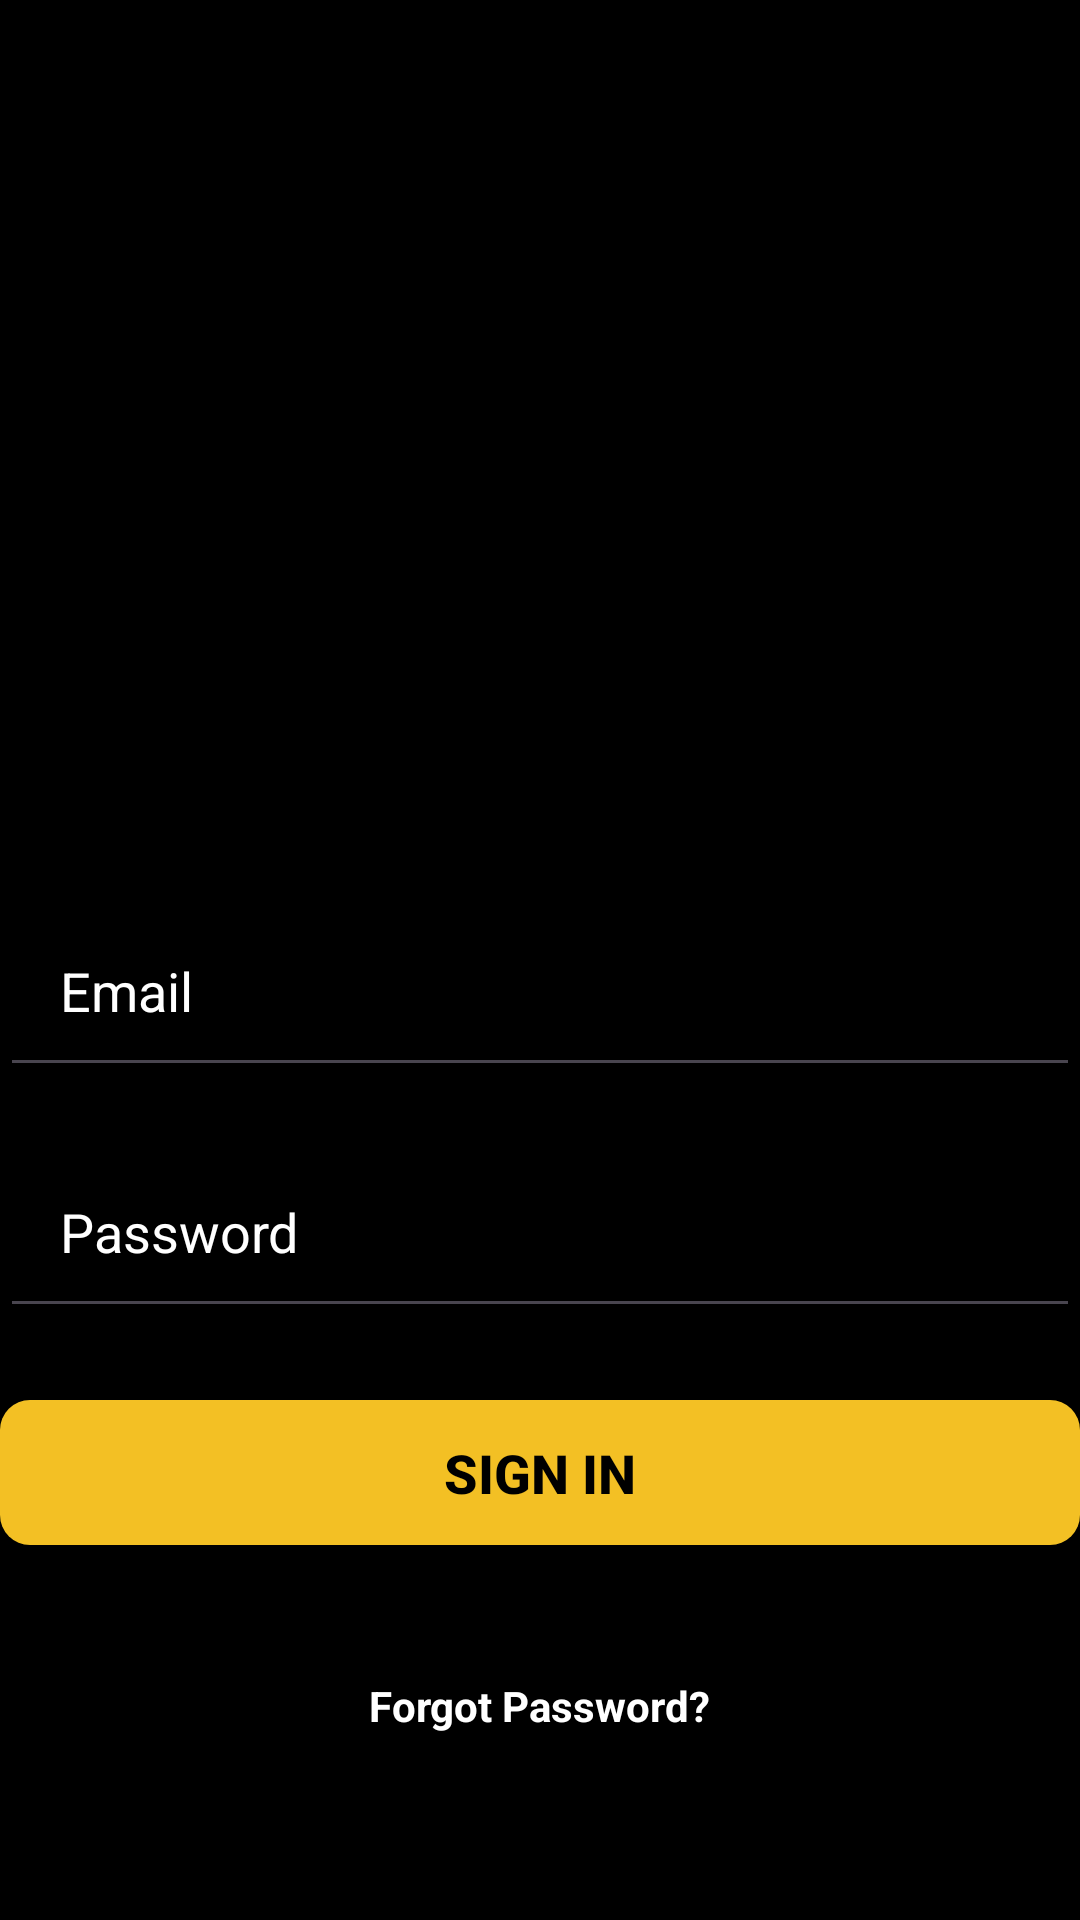

Write the Android layout XML for this screen, with the resource values it uses.
<!-- AndroidManifest.xml: application theme Theme.Ecommerce -->
<!-- res/layout/activity_sign_in.xml -->
<?xml version="1.0" encoding="utf-8"?>
<androidx.constraintlayout.widget.ConstraintLayout xmlns:android="http://schemas.android.com/apk/res/android"
    xmlns:app="http://schemas.android.com/apk/res-auto"
    xmlns:tools="http://schemas.android.com/tools"
    android:id="@+id/main"
    android:layout_width="match_parent"
    android:layout_height="match_parent"
    android:background="@color/black"
    tools:context=".auth.SignInActivity">

    <ScrollView
        android:layout_width="match_parent"
        android:layout_height="match_parent">

        <LinearLayout
            android:layout_width="match_parent"
            android:layout_height="wrap_content"
            android:orientation="vertical"
            android:gravity="center_horizontal">

            
            <ImageView
                android:id="@+id/logoImageView"
                android:layout_width="200dp"
                android:layout_height="274dp"
                android:layout_marginBottom="24dp"
                android:contentDescription="App Logo"
                android:src="@drawable/applogo" />

            
            <EditText
                android:id="@+id/emailEditText"
                android:layout_width="match_parent"
                android:layout_height="wrap_content"
                android:hint="Email"
                android:inputType="textEmailAddress"
                android:padding="20dp"
                android:textColor="@color/white"
                android:textColorHint="@color/white"
                android:layout_marginBottom="16dp" />

            
            <EditText
                android:id="@+id/passwordEditText"
                android:layout_width="match_parent"
                android:layout_height="wrap_content"
                android:hint="Password"
                android:inputType="textPassword"
                android:padding="20dp"
                android:textColor="@color/white"
                android:textColorHint="@color/white"
                android:layout_marginBottom="24dp" />

            
            <Button
                android:id="@+id/signInButton"
                android:layout_width="match_parent"
                android:layout_height="wrap_content"
                android:text="Sign In"
                android:textColor="@color/black"
                android:textStyle="bold"
                android:textSize="18sp"
                android:layout_marginBottom="8dp"
                android:background="@drawable/yellow_bg"
                android:padding="12dp"
                android:gravity="center"
                android:textAlignment="center" />

            
            <TextView
                android:id="@+id/forgotPasswordTitle"
                android:layout_width="wrap_content"
                android:layout_height="wrap_content"
                android:text="Forgot Password?"
                android:textColor="@color/white"
                android:textStyle="bold"
                android:textAlignment="center"
                android:layout_marginTop="16dp"
                android:padding="20dp"
                android:clickable="true"
                android:focusable="true" />

        </LinearLayout>
    </ScrollView>
</androidx.constraintlayout.widget.ConstraintLayout>
<!-- resources referenced by this layout -->
<resources>
  <color name="black">#FF000000</color>
  <color name="white">#FFFFFFFF</color>
  <!-- drawable yellow_bg (drawable) -->
  <?xml version="1.0" encoding="utf-8"?>
  <selector xmlns:android="http://schemas.android.com/apk/res/android">
      <item>
          <shape android:shape="rectangle">
              <solid android:color="@color/yellow"/>
              <corners android:radius="10dp"/>
          </shape>
      </item>
  </selector>
  <style name="Theme.Ecommerce" parent="Base.Theme.Ecommerce" />
  <color name="yellow">#f3c024</color>
  <style name="Base.Theme.Ecommerce" parent="Theme.Material3.DayNight.NoActionBar">
          
          
      </style>
</resources>
